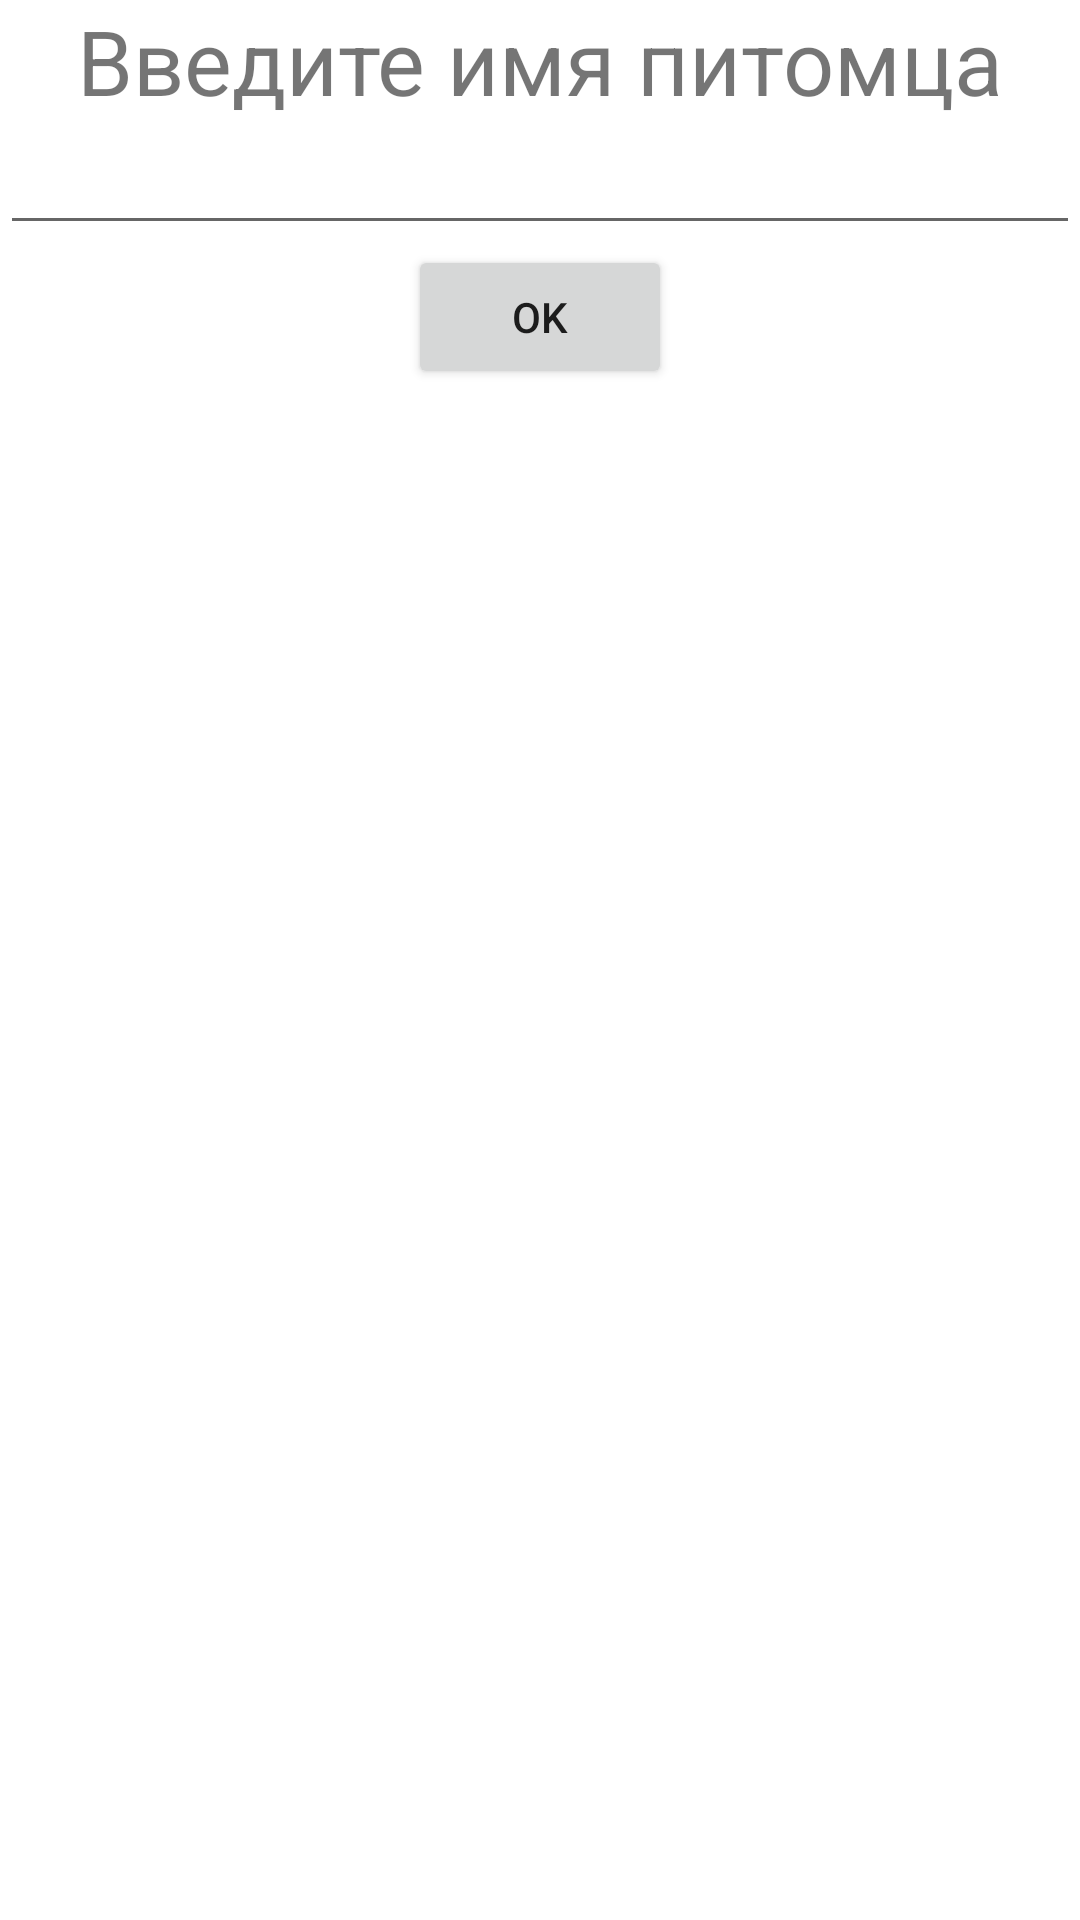

This screen was rendered from an Android layout file. Write that file and the resources it references.
<!-- AndroidManifest.xml: application theme Theme.MyCreation -->
<!-- res/layout/activity_create_pet.xml -->
<?xml version="1.0" encoding="utf-8"?>
<LinearLayout xmlns:android="http://schemas.android.com/apk/res/android"
    android:layout_width="match_parent"
    android:layout_height="match_parent"
    android:orientation="vertical"
    android:gravity="top|center">

    <TextView
        android:layout_width="wrap_content"
        android:layout_height="wrap_content"
        android:textSize="30sp"
        android:text="Введите имя питомца">
    </TextView>
    <EditText
        android:layout_width="match_parent"
        android:layout_height="wrap_content"
        android:textAlignment="center"
        android:id="@+id/name_enter">
    </EditText>
    <Button
        android:id="@+id/name_ok"
        android:layout_width="wrap_content"
        android:layout_height="wrap_content"
        android:text="OK">
    </Button>
</LinearLayout>
<!-- resources referenced by this layout -->
<resources>
  <style name="Theme.MyCreation" parent="Theme.MaterialComponents.DayNight.DarkActionBar">
          
          <item name="colorPrimary">@color/purple_500</item>
          <item name="colorPrimaryVariant">@color/purple_700</item>
          <item name="colorOnPrimary">@color/white</item>
          
          <item name="colorSecondary">@color/teal_200</item>
          <item name="colorSecondaryVariant">@color/teal_700</item>
          <item name="colorOnSecondary">@color/black</item>
          
          <item name="android:statusBarColor">?attr/colorPrimaryVariant</item>
          
      </style>
  <!-- not gathered from this repository: default colours our renderer supplied (Android Studio template values) -->
  <color name="purple_500">#FF6200EE</color>
  <color name="purple_700">#FF3700B3</color>
  <color name="teal_200">#FF03DAC5</color>
  <color name="teal_700">#FF018786</color>
  <color name="black">#FF000000</color>
  <color name="white">#FFFFFFFF</color>
</resources>
